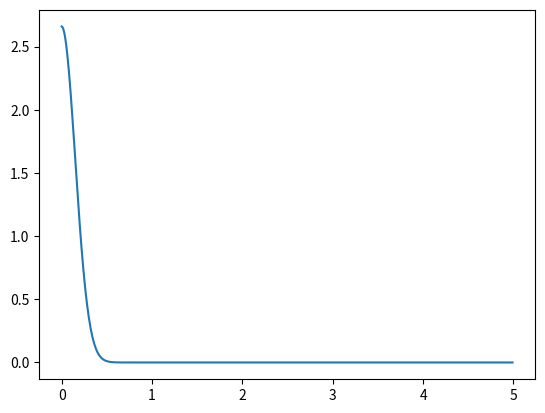

The script that saved this image:
import numpy as np
import matplotlib.pyplot as plt
sigma = 0.15 

r_1 = 1 #kpc
r_2 = 10 #kpc
db = 0.01

def z(r, b):
    return r*np.sin(b)

def height_distribution(z): # z is the height above the Galactic plane
    """
    Args:
        z: height above the Galactic plane
    Returns:
        height distribution of the disk at a height z above the Galactic plane
    """
    return np.exp(-0.5 * z**2 / sigma**2) / (np.sqrt(2*np.pi) * sigma)


z_11 = z(r_1, db)
z_12 = z(r_1, 2*db)
dz_1 = z_12 - z_11

z_21 = z(r_2, db)
z_22 = z(r_2, 2*db)
dz_2 = z_22 - z_21

print("dz_1: ", dz_1)
print("dz_2: ", dz_2)


zs = np.arange(0, 5, 0.01)
density = height_distribution(zs)
plt.plot(zs, density)
plt.show()
plt.close()
